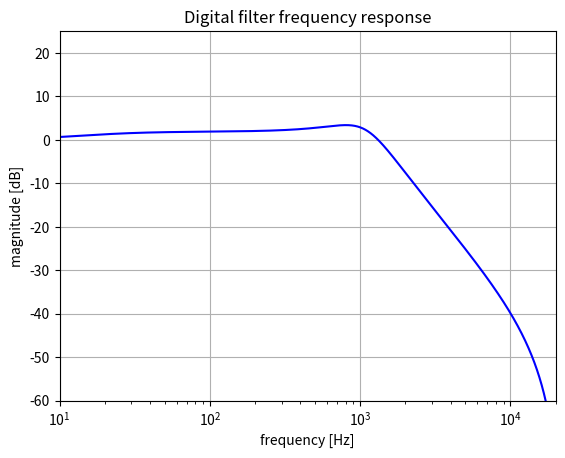

Source code (Python):
from scipy import signal
import numpy as np
import matplotlib.pyplot as plt
from enum import Enum

# Set the sample rate
sample_rate = 44100  # in Hz

# Change the sustain value to see the difference in the frequency response
# Keep it between 0 and 1
sustain = 0.5
sustain *= sustain * sustain

def generate_s_domain_coefficients(sustain):
  # The following transfer function was derived with QsapecNG:
  # ( C3 * R4 * R5 + 1-sus * C3 * R4 + C3 * R3 * R5 + 1-sus * C3 * R3 ) * s + ( R5 + 1-sus + sus + R4 + R3 )
  # ---------------------------------------------------------------------------------------------------------------------------------------------------------------------------------------------------------------------------------------------------------------------------------------------------------------------------------------------------------------------------------------------------------------------------------------------------------------------------------------------------------------------------------------------------------------------------------------------------------------------------------------------------------------------------------------------------------------------------------------------------------------------------------------------------------------------------------------------------------------------------------------------------------------------------------------------------------------------------------------------------------------------------------------------------------------------------------------------------------------------------------------------------------------------------------------------------------------------------------------------------------------------------------------------
  # ( C1 * C2 * C3 * R1 * R2 * R4 * R5 + 1-sus * C1 * C2 * C3 * R1 * R2 * R4 + C1 * C2 * C3 * R1 * R2 * R4 * sus ) * s^3 + ( C1 * C2 * R1 * R2 * R5 + 1-sus * C1 * C2 * R1 * R2 + C1 * C2 * R1 * R2 * sus + C1 * C2 * R1 * R2 * R4 + C2 * C3 * R1 * R4 * R5 + C2 * C3 * R2 * R4 * R5 + 1-sus * C2 * C3 * R1 * R4 + 1-sus * C2 * C3 * R2 * R4 + C2 * C3 * R1 * R4 * sus + C2 * C3 * R2 * R4 * sus + C1 * C2 * R1 * R2 * R3 + ( - C1 * C3 * R1 * R3 * R5 ) + ( - 1-sus * C1 * C3 * R1 * R3 ) + ( - C1 * C3 * R1 * R3 * sus ) ) * s^2 + ( C2 * R1 * R5 + C2 * R2 * R5 + 1-sus * C2 * R1 + 1-sus * C2 * R2 + C2 * R1 * sus + C2 * R2 * sus + C2 * R1 * R4 + C2 * R2 * R4 + C3 * R4 * R5 + 1-sus * C3 * R4 + C3 * R4 * sus + C2 * R1 * R3 + C2 * R2 * R3 ) * s + ( R5 + 1-sus + sus + R4 + R3 )

  # This function implements this transfer function, but with less repeated calculations.

  r1 = 10000
  r2 = 47000
  r3 = 560000
  r4 = 62000
  r5 = 47
  r_sus_a = sustain * 10000
  r_sus_b = (1-sustain) * 10000
  c1 = 4.7e-9
  c2 = 1e-8
  c3 = 1e-5

  c3r4 = c3 * r4
  c3r3 = c3 * r3
  c2r2 = c2 * r2
  c2r1 = c2 * r1
  c1c2r1r2 = c1 * c2r1 * r2
  c1c2c3r1r2r4 = c1c2r1r2 * c3r4
  c1c3r1r3 = c1 * r1 * c3r3
  c2c3r1r4 = c2r1 * c3r4
  c2c3r2r4 = c2r2 * c3r4

  b0 = c3r4 * r5 + c3r4 * r_sus_a + c3r3 * r5 + c3r3 * r_sus_a
  b1 = r5 + r_sus_a + r_sus_b + r4 + r3

  a0 = c1c2c3r1r2r4 * r5 + c1c2c3r1r2r4 * r_sus_a + c1c2c3r1r2r4 * r_sus_b
  a1 = c1c2r1r2 * r5 + c1c2r1r2 * r_sus_a + c1c2r1r2 * r_sus_b + c1c2r1r2 * r4 + c2c3r1r4 * r5 + c2c3r2r4 * r5 + r_sus_a * c2c3r1r4 + r_sus_a * c2c3r2r4 + c2c3r1r4 * r_sus_b + c2c3r2r4 * r_sus_b + c1c2r1r2 * r3 - c1c3r1r3 * r5 - c1c3r1r3 * r_sus_a - c1c3r1r3 * r_sus_b
  a2 = c2r1 * r5 + c2r2 * r5 + c2r1 * r_sus_a + c2r2 * r_sus_a + c2r1 * r_sus_b + c2r2 * r_sus_b + c2r1 * r4 + c2r2 * r4 + c2r1 * r3 + c2r2 * r3 + c3r4 * r5 + r_sus_a * c3r4 + c3r4 * r_sus_b
  
  return ([0, 0, b0, b1], [a0, a1, a2, b1])

# Get generated s-domain coefficients
num, den = generate_s_domain_coefficients(sustain)
print('s-domain coefficients', (num, den))

# Apply the bilinear transform
b, a = signal.bilinear(num, den, fs=sample_rate)
print('z-domain coefficients', (list(b), list(a)))

# Get the frequency response
w,h = signal.freqz(b, a, 2**20)
w = w * sample_rate / (2 *np.pi)

# Plot the frequency response
fig1 = plt.figure(1)
plt.title('Digital filter frequency response')
plt.semilogx(w, 20 * np.log10(abs(h)), 'b')
plt.ylabel('magnitude [dB]')
plt.xlabel('frequency [Hz]')
plt.grid()
plt.axis('tight')
plt.xlim([10, 20000])
plt.ylim([-60, 25])
plt.show()